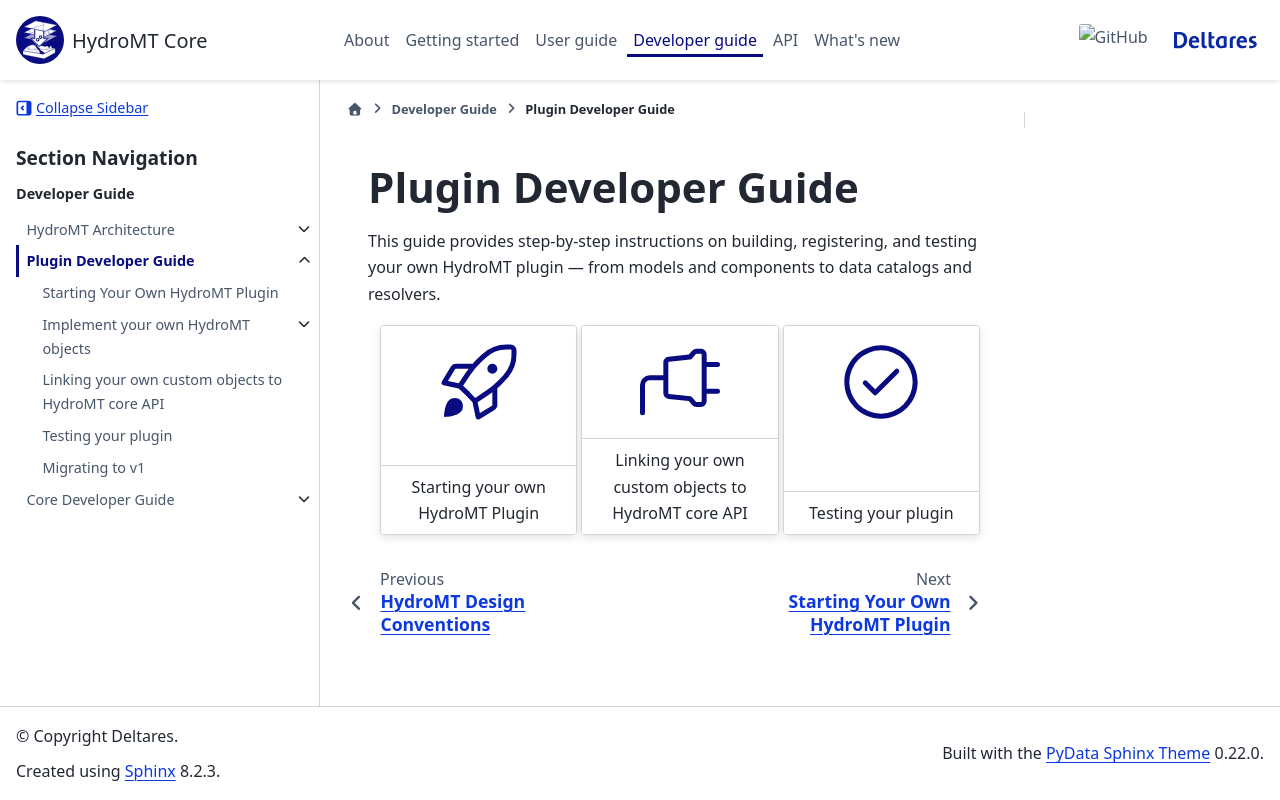

repository: Deltares/hydromt · page: dev/dev/plugin_dev/index.html · generator: sphinx

.. _intro_plugin_guide:

Plugin Developer Guide
======================

This guide provides step-by-step instructions on building, registering, and testing your own HydroMT plugin — from models and components to data catalogs and resolvers.

.. grid:: 3
    :gutter: 1

    .. grid-item-card::
        :text-align: center
        :link: plugin_quickstart
        :link-type: ref

        :octicon:`rocket;5em;sd-text-icon blue-icon`
        +++
        Starting your own HydroMT Plugin

    .. grid-item-card::
        :text-align: center
        :link: register_plugins
        :link-type: ref

        :octicon:`plug;5em;sd-text-icon blue-icon`
        +++
        Linking your own custom objects to HydroMT core API

    .. grid-item-card::
        :text-align: center
        :link: test_your_plugin
        :link-type: ref

        :octicon:`check-circle;5em;sd-text-icon blue-icon`
        +++
        Testing your plugin

.. toctree::
   :hidden:

   quickstart
   Implement your own HydroMT objects <custom_implementation/index>
   register
   testing
   migrating_to_v1
